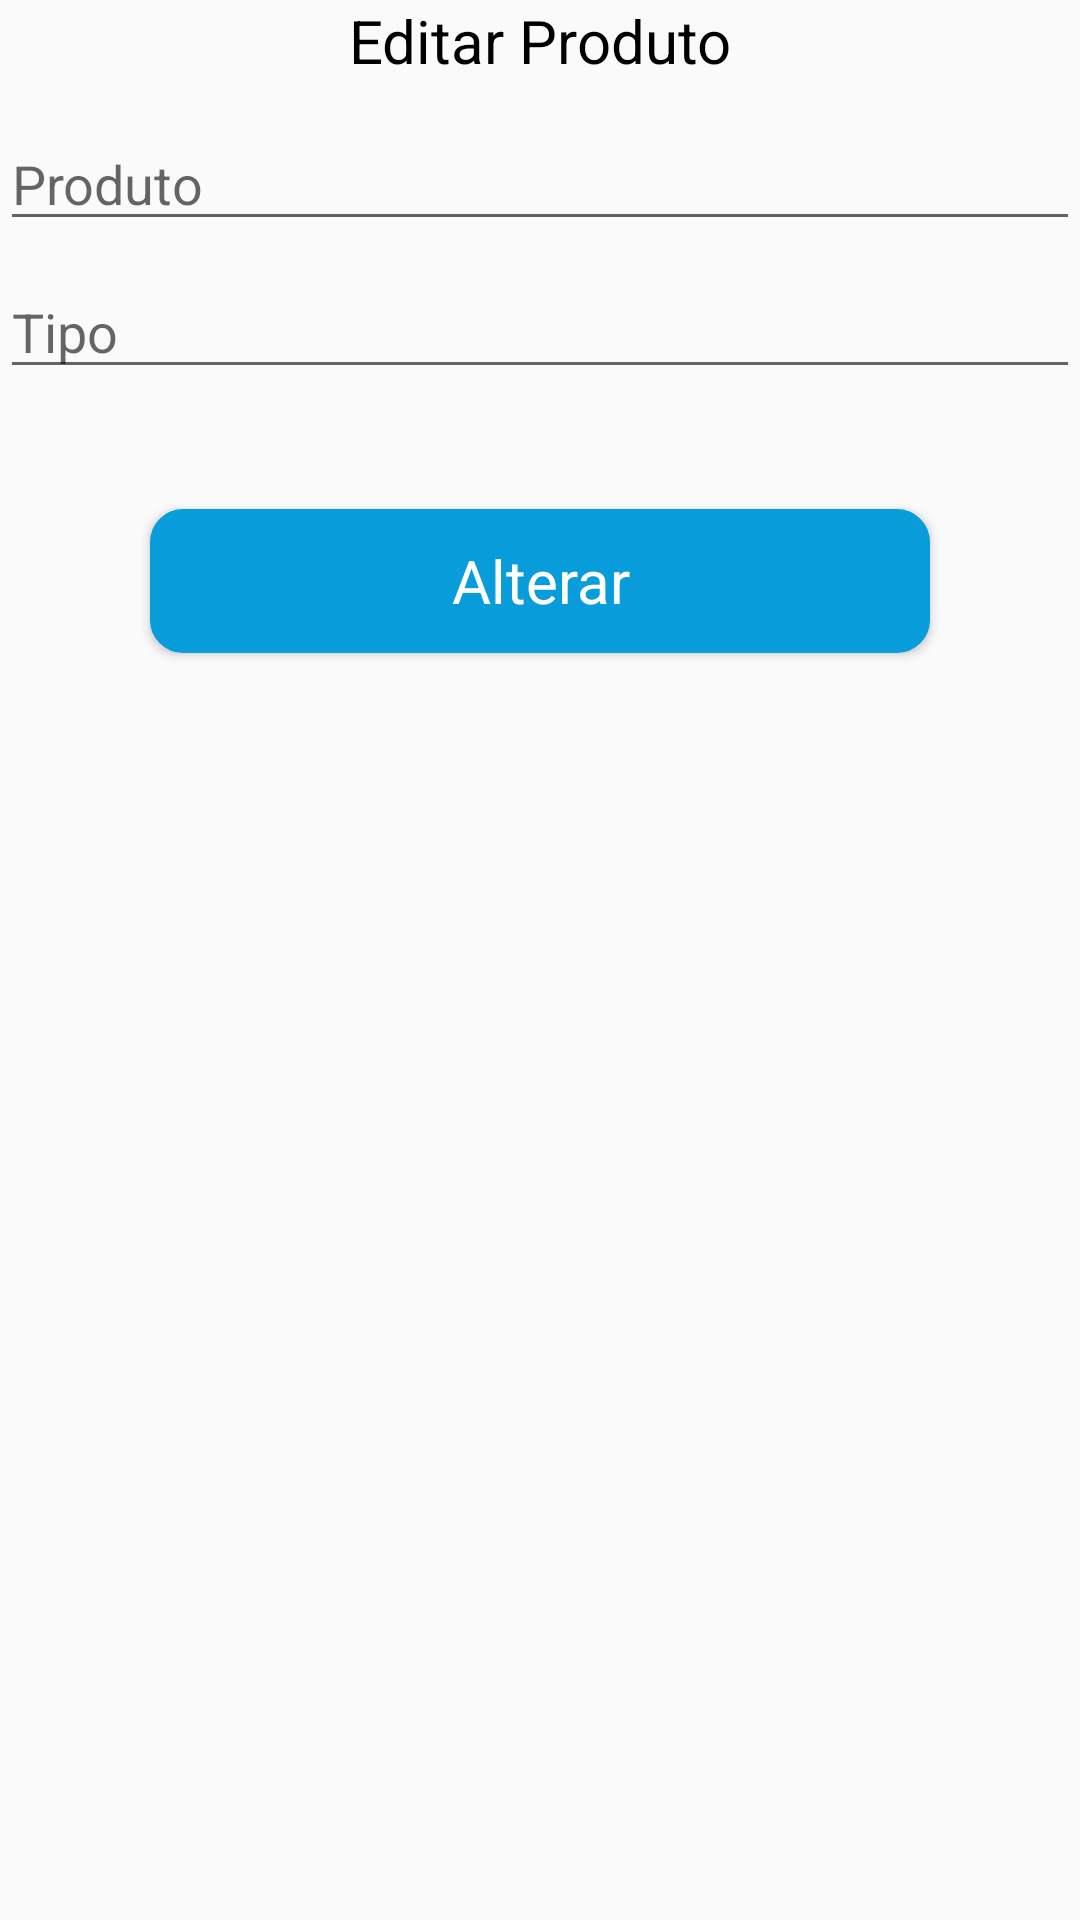

Produce the Android XML layout that renders to this screen, including the resource entries it uses.
<!-- AndroidManifest.xml: application theme AppTheme -->
<!-- res/layout/caixa_alterar_produto.xml -->
<?xml version="1.0" encoding="utf-8"?>
<LinearLayout xmlns:android="http://schemas.android.com/apk/res/android"
    android:orientation="vertical" android:layout_width="match_parent"
    android:layout_height="match_parent">

    <TextView
        android:layout_width="match_parent"
        android:layout_height="wrap_content"
        android:layout_marginBottom="12dp"
        android:gravity="center"
        android:text="Editar Produto"
        android:textColor="#000000"
        android:textSize="20dp" />

    <EditText

        android:id="@+id/txtEditarProduto"


        android:layout_width="match_parent"
        android:layout_height="wrap_content"
        android:hint="Produto" />

    <EditText

        android:id="@+id/txtEditarTipo"


        android:layout_width="match_parent"
        android:layout_height="wrap_content"
        android:layout_marginTop="8dp"
        android:hint="Tipo" />

    <Button
        android:id="@+id/btnAlterar"
        android:layout_width="match_parent"
        android:layout_height="wrap_content"
        android:layout_marginLeft="50dp"
        android:layout_marginTop="40dp"
        android:layout_marginRight="50dp"
        android:background="@drawable/botao_azul"
        android:fontFamily="sans-serif"
        android:text="Alterar"
        android:textAllCaps="false"
        android:textColor="#FFFF"
        android:textSize="20dp" />


</LinearLayout>
<!-- resources referenced by this layout -->
<resources>
  <!-- drawable botao_azul (drawable) -->
  <?xml version="1.0" encoding="utf-8"?>
  <shape xmlns:android="http://schemas.android.com/apk/res/android"
      android:shape="rectangle"
      >
  
      <corners
          android:radius="10dp"
          />
  
      <solid
          android:color="#089CDB"
          />
  
      <stroke
          android:width="2dp"
          android:color="#089CDB"
          />
  </shape>
  <style name="AppTheme" parent="Theme.AppCompat.Light.NoActionBar">
          
          <item name="colorPrimary">@color/colorPrimary</item>
          <item name="colorPrimaryDark">@color/colorPrimaryDark</item>
          <item name="colorAccent">@color/colorAccent</item>
      </style>
  <!-- not gathered from this repository: default colours our renderer supplied (Android Studio template values) -->
  <color name="colorPrimary">#FF6200EE</color>
  <color name="colorPrimaryDark">#FF3700B3</color>
  <color name="colorAccent">#FF03DAC5</color>
</resources>
